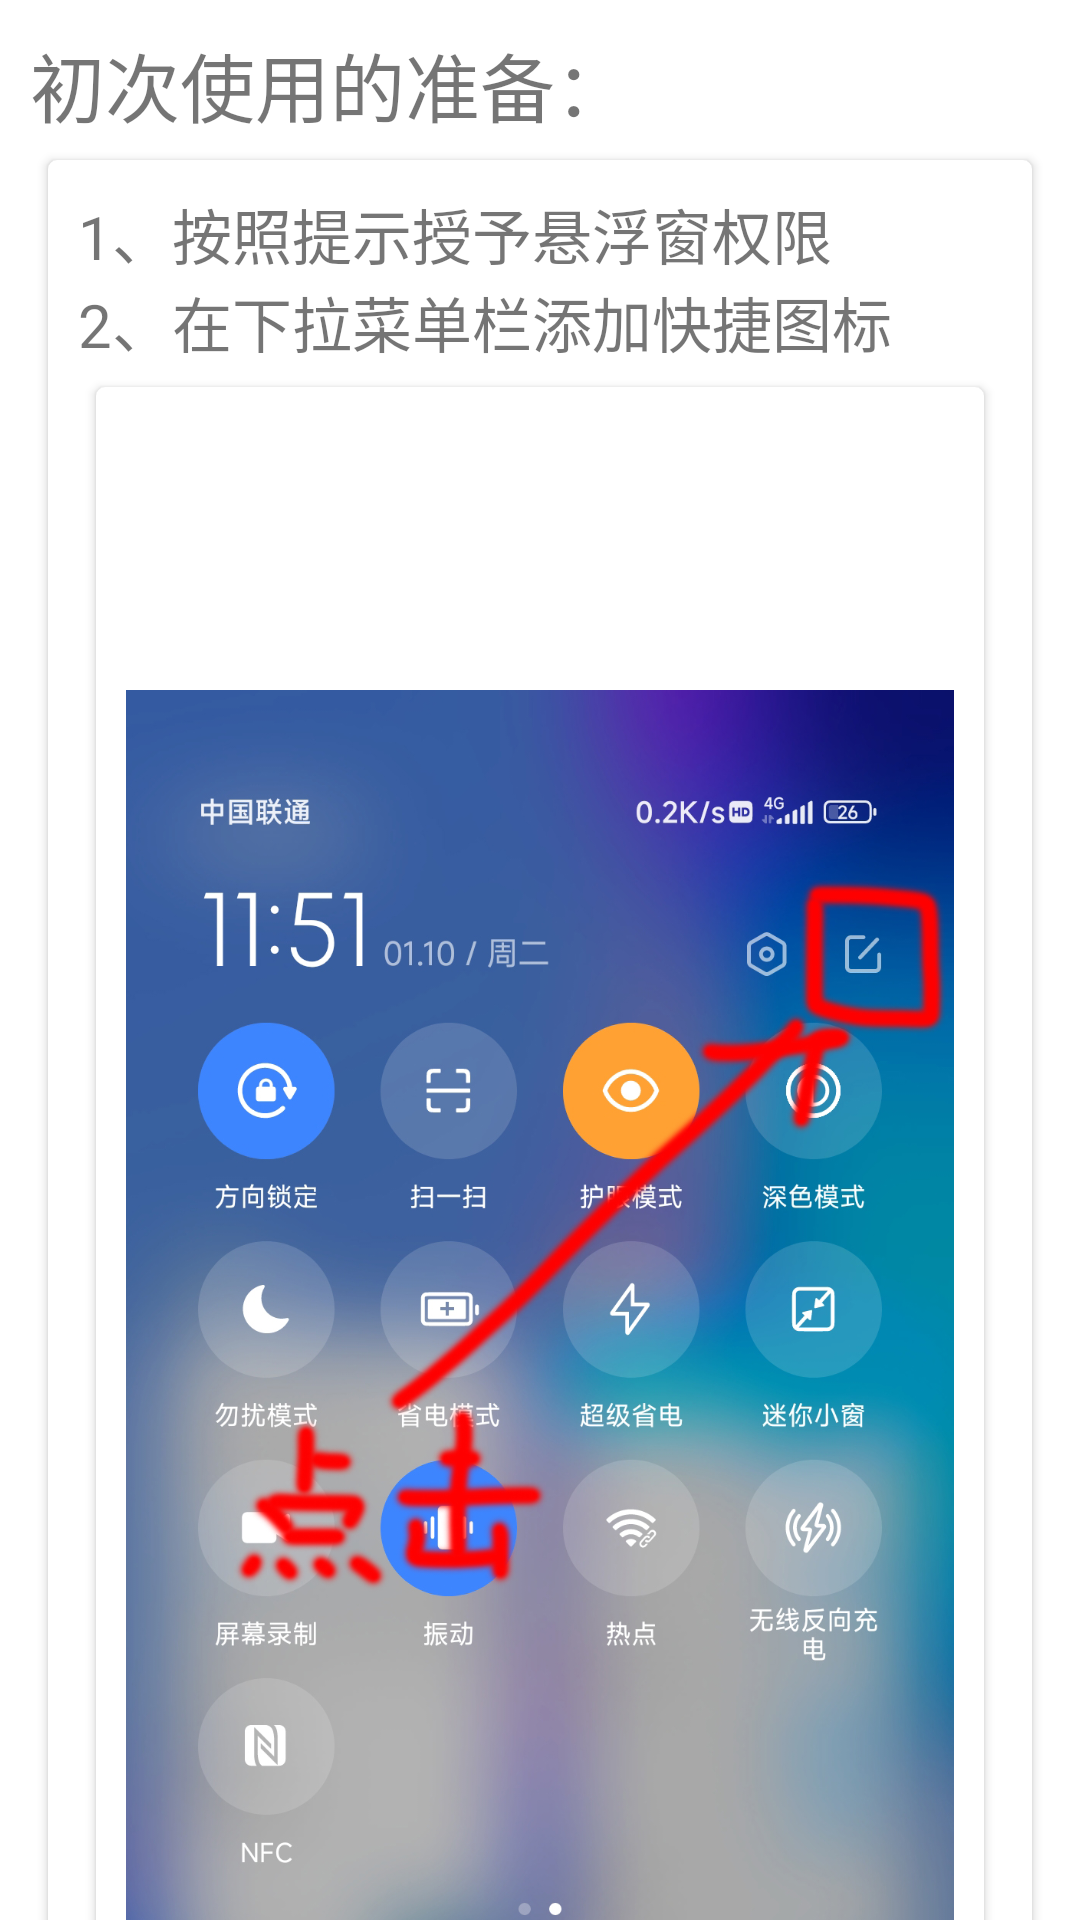

This screen was rendered from an Android layout file. Write that file and the resources it references.
<!-- AndroidManifest.xml: application theme Theme.BackRecord -->
<!-- res/layout/fragment_help.xml -->
<?xml version="1.0" encoding="utf-8"?>
<androidx.core.widget.NestedScrollView
    xmlns:android="http://schemas.android.com/apk/res/android"
    xmlns:app="http://schemas.android.com/apk/res-auto"
    xmlns:tools="http://schemas.android.com/tools"
    tools:context=".activities.BlankFragment"
    android:layout_height="wrap_content"
    android:layout_width="match_parent">

    <LinearLayout
            android:layout_width="match_parent"
            android:layout_height="wrap_content"
            android:layout_margin="10dp"
            android:orientation="vertical">

            <TextView
                android:layout_width="match_parent"
                android:layout_height="wrap_content"
                android:textSize="25sp"
                android:text="初次使用的准备：" />

            <androidx.cardview.widget.CardView
                app:cardCornerRadius="3dp"
                app:cardUseCompatPadding="true"
                android:layout_margin="3dp"
                android:layout_width="match_parent"
                android:layout_height="wrap_content">
                <LinearLayout
                    android:layout_width="match_parent"
                    android:layout_height="wrap_content"
                    android:layout_margin="10dp"
                    android:orientation="vertical">
                    <TextView
                        android:layout_width="match_parent"
                        android:layout_height="wrap_content"
                        android:text="1、按照提示授予悬浮窗权限"
                        android:textSize="20sp" />
                    <TextView
                        android:layout_width="match_parent"
                        android:layout_height="wrap_content"
                        android:text="2、在下拉菜单栏添加快捷图标"
                        android:textSize="20sp" />
                    <androidx.cardview.widget.CardView
                        app:cardCornerRadius="3dp"
                        app:cardUseCompatPadding="true"
                        android:layout_margin="3dp"
                        android:layout_width="match_parent"
                        android:layout_height="wrap_content">
                        <LinearLayout
                            android:layout_width="match_parent"
                            android:layout_height="wrap_content"
                            android:layout_margin="10dp"
                            android:orientation="vertical">

                            <ImageView
                                android:layout_width="match_parent"
                                android:layout_height="wrap_content"
                                android:scaleType="centerInside"
                                android:src="@mipmap/help_1" />
                            <ImageView
                                android:layout_width="match_parent"
                                android:layout_height="wrap_content"
                                android:scaleType="centerInside"
                                android:src="@mipmap/help_2" />
                            <ImageView
                                android:layout_width="match_parent"
                                android:layout_height="wrap_content"
                                android:scaleType="centerInside"
                                android:src="@mipmap/help_3" />
                            <ImageView
                                android:layout_width="match_parent"
                                android:layout_height="wrap_content"
                                android:scaleType="centerInside"
                                android:src="@mipmap/help_4" />

                            <TextView
                                android:layout_width="match_parent"
                                android:layout_height="wrap_content"
                                android:textColor="#ff0000"
                                android:text="第一次使用会提示授权录音权限，点击授权"
                                android:textSize="15sp" />

                        </LinearLayout>
                    </androidx.cardview.widget.CardView>
                </LinearLayout>

            </androidx.cardview.widget.CardView>

            <TextView
                android:layout_width="match_parent"
                android:layout_height="wrap_content"
                android:textSize="25sp"
                android:text="正常开始回录：" />

            <androidx.cardview.widget.CardView
                app:cardCornerRadius="3dp"
                app:cardUseCompatPadding="true"
                android:layout_margin="3dp"
                android:layout_width="match_parent"
                android:layout_height="wrap_content">
                <LinearLayout
                    android:layout_width="match_parent"
                    android:layout_height="wrap_content"
                    android:layout_margin="10dp"
                    android:orientation="vertical">

                    <TextView
                        android:layout_width="match_parent"
                        android:layout_height="wrap_content"
                        android:textSize="25sp"
                        android:text="1、启动：在下拉菜单栏点击图标开始回录(请在该app停止运行时操作，否则会跳转到app页面)，在弹出的授权窗口点击立即开始" />



                    <ImageView
                        android:layout_width="match_parent"
                        android:layout_height="wrap_content"
                        android:scaleType="centerInside"
                        android:src="@mipmap/help_4" />
                    <ImageView
                        android:layout_width="match_parent"
                        android:layout_height="wrap_content"
                        android:scaleType="centerInside"
                        android:src="@mipmap/help_5" />

                    <TextView
                        android:layout_width="match_parent"
                        android:layout_height="wrap_content"
                        android:textSize="25sp"
                        android:text="2、回录：点击悬浮窗的准备回录，将会获取当前屏幕方向及分辨率，开始录制屏幕内容，点击悬浮窗的回录，将把之前一段时间的录制内容保存到手机" />
                    <TextView
                        android:layout_width="match_parent"
                        android:layout_height="wrap_content"
                        android:textSize="25sp"
                        android:text="3、关闭退出：长按悬浮窗或者在下拉菜单栏点击停止回录，将关闭回录" />
                    <ImageView
                        android:layout_width="match_parent"
                        android:layout_height="wrap_content"
                        android:scaleType="centerInside"
                        android:src="@mipmap/help_6" />


                </LinearLayout>

            </androidx.cardview.widget.CardView>


        <TextView
            android:text="实在不会可以加我QQ:3095598652"
            android:layout_width="match_parent"
            android:layout_height="wrap_content" />

        </LinearLayout>


</androidx.core.widget.NestedScrollView>
<!-- resources referenced by this layout -->
<resources>
  <!-- mipmap help_1: jpg bitmap (mipmap-xxhdpi, 708803 bytes) -->
  <!-- mipmap help_2: jpg bitmap (mipmap-xxhdpi, 718928 bytes) -->
  <!-- mipmap help_3: jpg bitmap (mipmap-xxhdpi, 723001 bytes) -->
  <!-- mipmap help_4: jpg bitmap (mipmap-xxhdpi, 750225 bytes) -->
  <!-- mipmap help_5: jpg bitmap (mipmap-xxhdpi, 491734 bytes) -->
  <!-- mipmap help_6: jpg bitmap (mipmap-xxhdpi, 731836 bytes) -->
  <style name="Theme.BackRecord" parent="Theme.MaterialComponents.DayNight.DarkActionBar">
          
          <item name="colorPrimary">@color/purple_500</item>
          <item name="colorPrimaryVariant">@color/purple_700</item>
          <item name="colorOnPrimary">@color/white</item>
          
          <item name="colorSecondary">@color/teal_200</item>
          <item name="colorSecondaryVariant">@color/teal_700</item>
          <item name="colorOnSecondary">@color/black</item>
          
          <item name="android:statusBarColor" tools:targetApi="l">?attr/colorPrimaryVariant</item>
          
      </style>
  <color name="purple_500">#FF6200EE</color>
  <color name="purple_700">#FF3700B3</color>
  <color name="white">#FFFFFFFF</color>
  <color name="teal_200">#FF03DAC5</color>
  <color name="teal_700">#FF018786</color>
  <color name="black">#FF000000</color>
</resources>
